Run: headless pygame with SDL's dummy video driver; simulated clock (each Clock.tick advances the game by its frame time, no real sleeping); random seed 0; keys injected as events and as key.get_pressed() state; no mouse input.
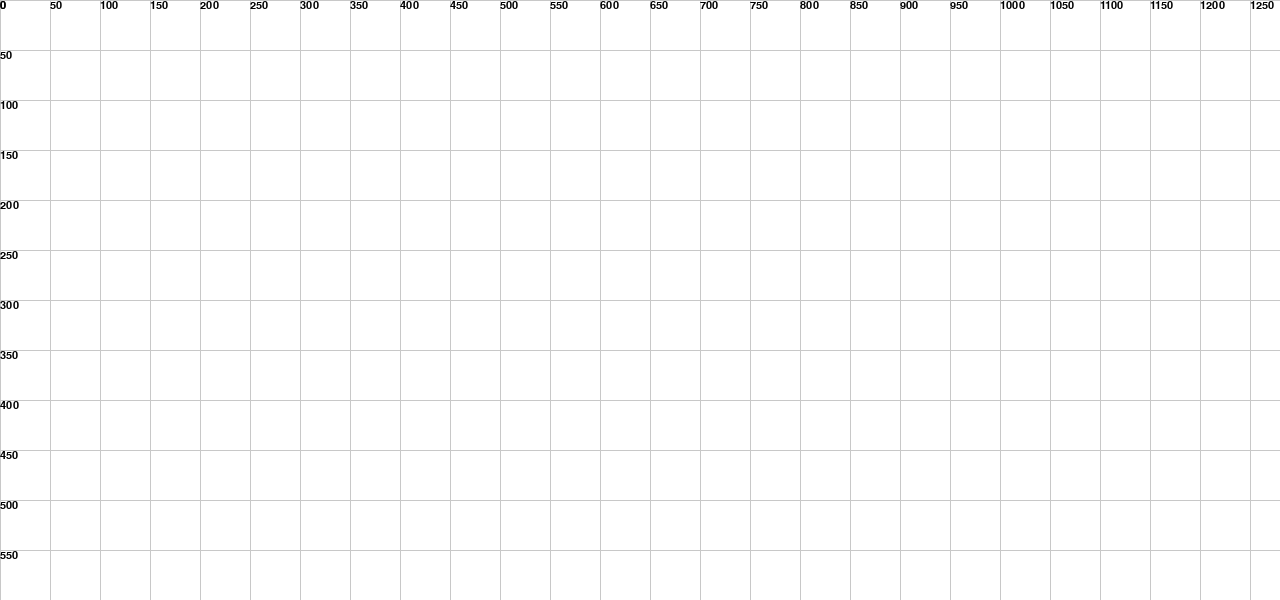
Frame 1 of 4 · flips 1–60 · no input
Frame 2 of 4 · flips 61–180 · tapped SPACE, RETURN · held RIGHT (→), D · screen unchanged from frame 1, image omitted
Frame 3 of 4 · flips 181–300 · held DOWN (↓), S · screen unchanged from frame 2, image omitted
Frame 4 of 4 · flips 301–420 · held LEFT (←), A, UP (↑), W · screen unchanged from frame 3, image omitted

The pygame program that drew these frames:

import pygame
import sys

# Initialize Pygame
pygame.init()

# Constants
WIDTH, HEIGHT = 1280, 600  # Window size
GRID_SIZE = 50  # Size of the grid cells
FONT_SIZE = 16  # Font size for coordinate labels
LINE_COLOR = (200, 200, 200)  # Light gray for the grid lines
TEXT_COLOR = (0, 0, 0)  # Black for the coordinate labels
BACKGROUND_COLOR = (255, 255, 255)  # White background

# Create the window
screen = pygame.display.set_mode((WIDTH, HEIGHT))
pygame.display.set_caption("Pygame Coordinate System")

# Load font
font = pygame.font.SysFont('Arial', FONT_SIZE)

def draw_grid():
    # Draw vertical grid lines
    for x in range(0, WIDTH, GRID_SIZE):
        pygame.draw.line(screen, LINE_COLOR, (x, 0), (x, HEIGHT))
        label = font.render(str(x), True, TEXT_COLOR)
        screen.blit(label, (x, 0))
    
    # Draw horizontal grid lines
    for y in range(0, HEIGHT, GRID_SIZE):
        pygame.draw.line(screen, LINE_COLOR, (0, y), (WIDTH, y))
        label = font.render(str(y), True, TEXT_COLOR)
        screen.blit(label, (0, y))

def main():
    clock = pygame.time.Clock()
    
    while True:
        for event in pygame.event.get():
            if event.type == pygame.QUIT:
                pygame.quit()
                sys.exit()

        # Fill the background
        screen.fill(BACKGROUND_COLOR)
        
        # Draw the grid
        draw_grid()
        
        # Update the display
        pygame.display.flip()
        
        # Cap the frame rate
        clock.tick(60)

if __name__ == "__main__":
    main()
